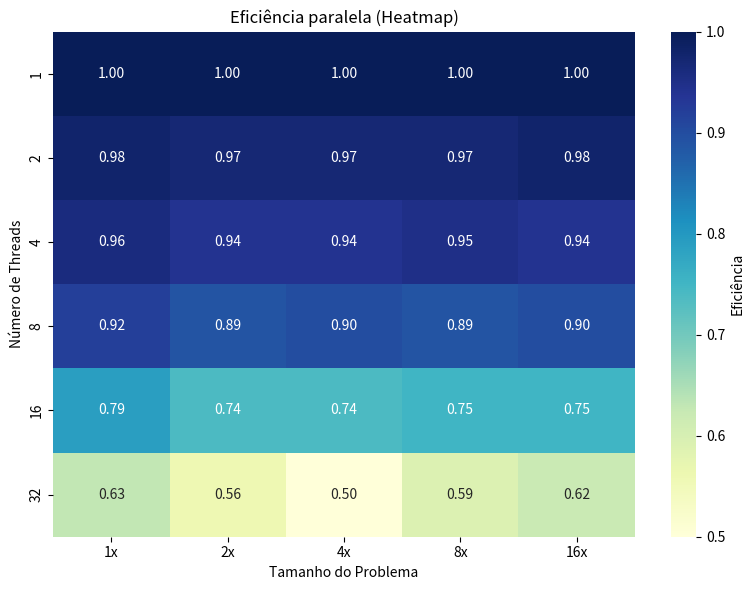

Generate this figure with matplotlib:
import pandas as pd
import seaborn as sns
import matplotlib.pyplot as plt

# Dados da tabela de eficiência
# Formato: cada linha representa uma quantidade de threads
data = [
    [1.00, 1.00, 1.00, 1.00, 1.00],     # 1 thread
    [0.98, 0.97, 0.97, 0.97, 0.98],     # 2 threads
    [0.96, 0.94, 0.94, 0.95, 0.94],     # 4 threads
    [0.92, 0.89, 0.90, 0.89, 0.90],     # 8 threads
    [0.79, 0.74, 0.74, 0.75, 0.75],     # 16 threads
    [0.63, 0.56, 0.50, 0.59, 0.62]      # 32 threads
]

# Tamanhos do problema e número de threads
problem_sizes = ['1x', '2x', '4x', '8x', '16x']
threads = [1, 2, 4, 8, 16, 32]

# Criar DataFrame
df = pd.DataFrame(data, index=threads, columns=problem_sizes)

# Plotar o heatmap
plt.figure(figsize=(8, 6))
sns.heatmap(df, annot=True, fmt=".2f", cmap="YlGnBu", cbar_kws={'label': 'Eficiência'})
plt.title("Eficiência paralela (Heatmap)")
plt.xlabel("Tamanho do Problema")
plt.ylabel("Número de Threads")
plt.tight_layout()
plt.show()
